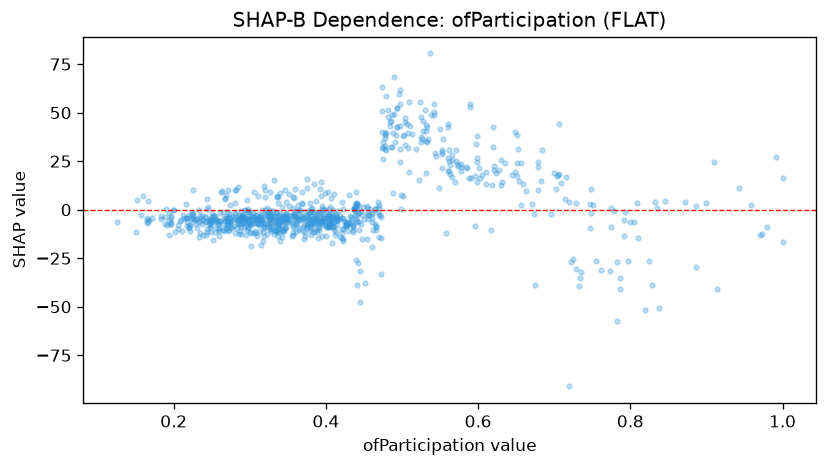

The data file committed next to this chart (first rows):
feature_value, shap_value
0.385, 13.06
0.734, -35.16
0.656, 2.617
0.409, -8.821
0.47, 1.091
0.461, -4.267
0.441, -6.027
0.778, -0.5025
0.29, -3.757
0.786, -40.62
0.473, -32.97
0.403, -3.018
0.832, 3.744
0.421, -9.774
0.421, -12.21
0.32, 6.362
0.383, -4.389
0.22, -8.876
0.835, 0.8255
0.577, 22.24
0.266, -10.88
0.679, 24.35
0.194, -13.17
0.409, -0.4095
0.313, -2.718
0.234, -3.151
0.318, 12.05
0.214, -4.442
0.376, -8.115
0.195, -7.374
0.383, -6.243
0.525, 47.7
0.464, 0.4669
0.245, 1.155
0.388, -3.954
0.439, 3.259
0.326, -1.502
0.189, -7.54
0.572, 23.52
0.466, -10.34
0.648, 19.41
0.302, -12.22
0.526, 36.34
0.241, -3.843
0.455, -4.963
0.336, -11.41
0.527, 40.81
0.427, -8.298
0.224, -1.69
0.312, -7.823
0.464, -7.538
0.504, 45.17
0.218, -6.467
0.336, 7.033
0.365, -0.3819
0.267, 6.177
0.346, -3.064
0.445, -31.38
0.299, -4.818
0.553, 21.39
... 834 more rows
